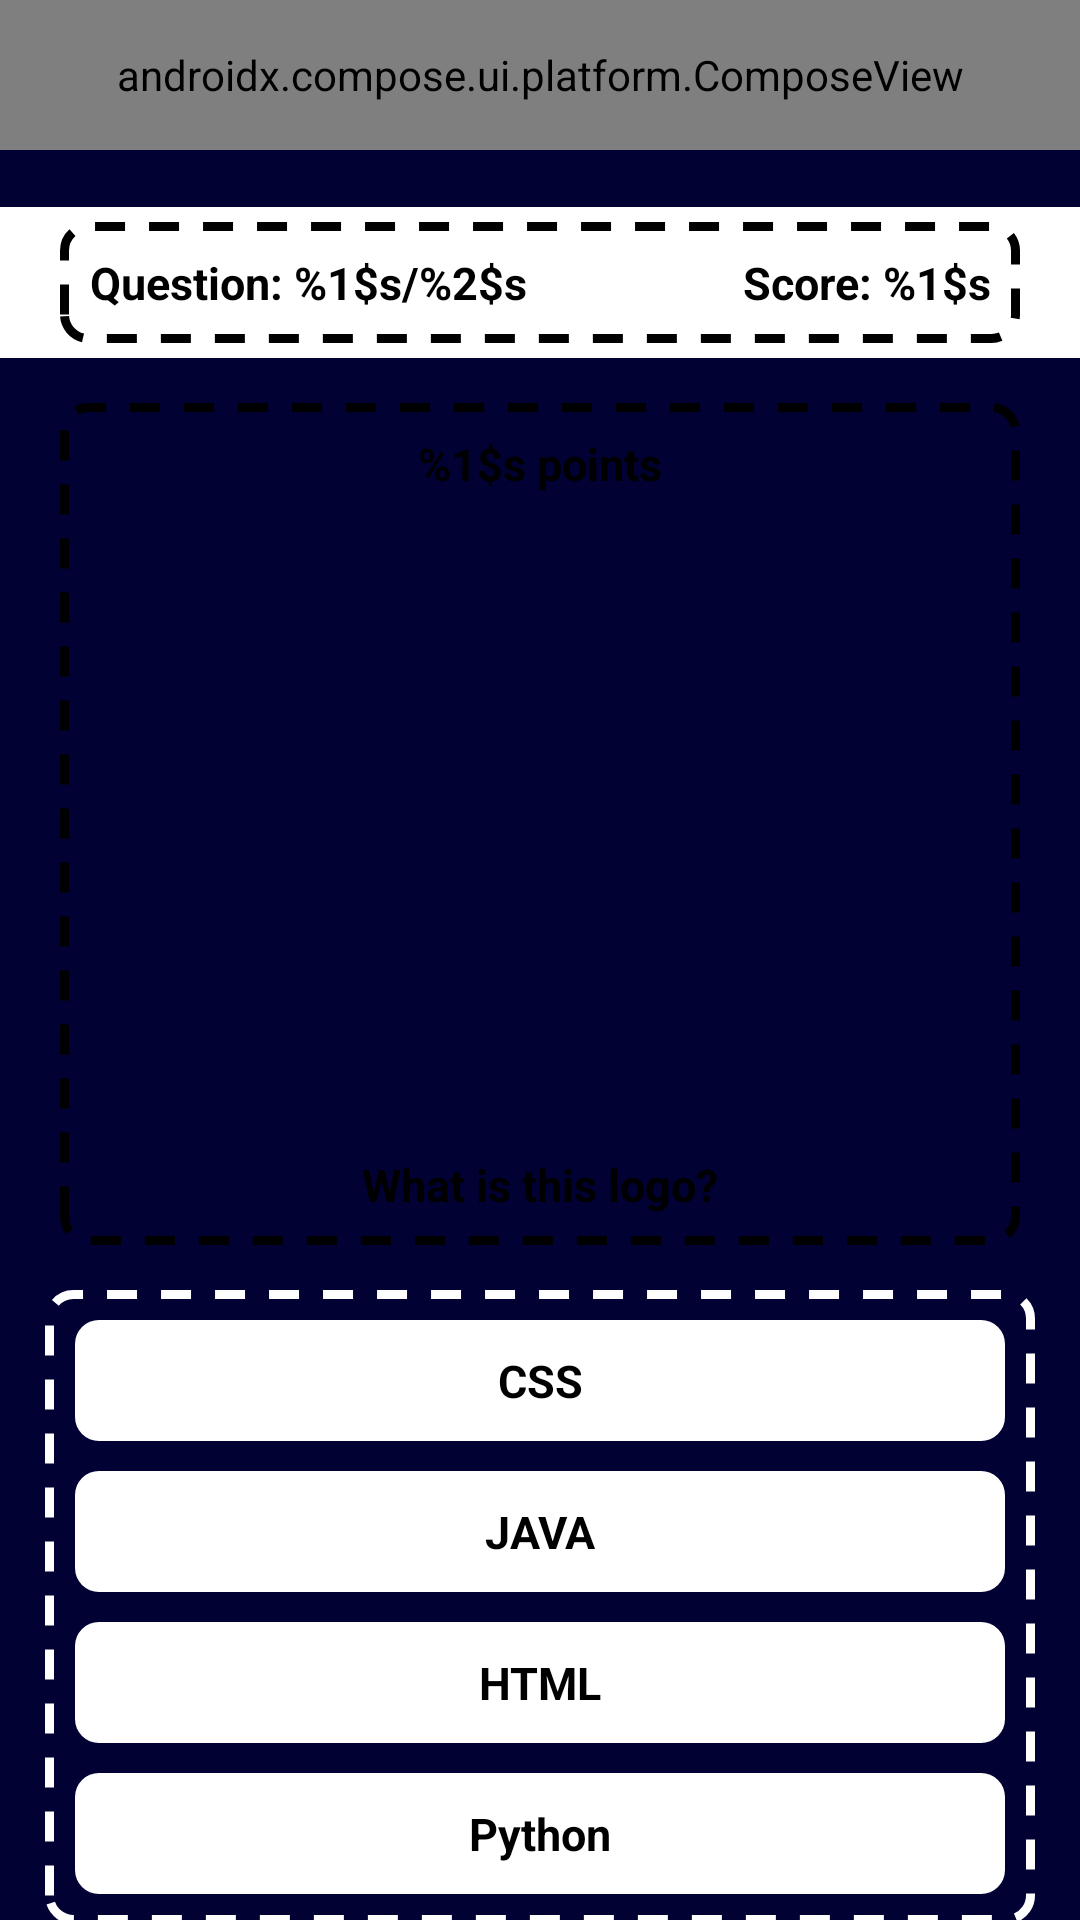

Layout XML and referenced resources for this Android screen:
<!-- AndroidManifest.xml: application theme Theme.ProgrammingHeroQuiz -->
<!-- res/layout/activity_main.xml -->
<?xml version="1.0" encoding="utf-8"?>
<androidx.constraintlayout.widget.ConstraintLayout xmlns:android="http://schemas.android.com/apk/res/android"
    xmlns:app="http://schemas.android.com/apk/res-auto"
    xmlns:tools="http://schemas.android.com/tools"
    android:layout_width="match_parent"
    android:layout_height="match_parent"
    android:background="@color/primary"
    android:gravity="center_horizontal"
    android:orientation="vertical"
    tools:context=".ui.MainActivity">

    <androidx.compose.ui.platform.ComposeView
        android:id="@+id/compose_view"
        android:layout_width="match_parent"
        android:layout_height="50dp"
        app:layout_constraintTop_toTopOf="parent" />

    <androidx.constraintlayout.widget.ConstraintLayout
        android:id="@+id/score_lay"
        android:layout_width="match_parent"
        android:layout_height="wrap_content"
        android:layout_marginTop="20dp"
        android:background="@color/white"
        android:paddingStart="20dp"
        android:paddingTop="5dp"
        android:paddingEnd="20dp"
        android:paddingBottom="5dp"
        app:layout_constraintBottom_toTopOf="@id/question_lay"
        app:layout_constraintTop_toBottomOf="@id/compose_view">

        <LinearLayout
            android:layout_width="match_parent"
            android:layout_height="match_parent"
            android:background="@drawable/dashed_back_black"
            android:orientation="horizontal"
            android:padding="10dp">

            <TextView
                android:id="@+id/question_counter"
                style="@style/textViewStyle"
                android:layout_width="0dp"
                android:layout_height="wrap_content"
                android:layout_weight="1"
                android:text="@string/question" />

            <TextView
                android:id="@+id/score"
                style="@style/textViewStyle"
                android:layout_width="0dp"
                android:layout_height="wrap_content"
                android:layout_weight="1"
                android:gravity="end"
                android:text="@string/score" />
        </LinearLayout>

    </androidx.constraintlayout.widget.ConstraintLayout>

    <LinearLayout
        android:id="@+id/question_lay"
        android:layout_width="match_parent"
        android:layout_height="wrap_content"
        android:layout_marginStart="15dp"
        android:layout_marginTop="10dp"
        android:layout_marginEnd="15dp"
        android:background="@drawable/rounded_back"
        android:padding="5dp"
        app:layout_constraintBottom_toTopOf="@id/answer_lay"
        app:layout_constraintTop_toBottomOf="@id/score_lay">

        <LinearLayout
            android:layout_width="match_parent"
            android:layout_height="wrap_content"
            android:background="@drawable/dashed_back_black"
            android:gravity="center"
            android:orientation="vertical"
            android:padding="10dp">

            <TextView
                android:id="@+id/question_point"
                style="@style/textViewStyle"
                android:layout_width="wrap_content"
                android:layout_height="wrap_content"
                android:text="@string/point" />

            <ImageView
                android:id="@+id/question_image"
                android:layout_width="200dp"
                android:layout_height="200dp"
                android:layout_marginTop="10dp" />

            <TextView
                android:id="@+id/question"
                style="@style/textViewStyle"
                android:layout_width="match_parent"
                android:gravity="center"
                android:layout_height="wrap_content"
                android:layout_marginTop="10dp"
                android:text="What is this logo?" />
        </LinearLayout>
    </LinearLayout>

    <LinearLayout
        android:id="@+id/answer_lay"
        android:layout_width="match_parent"
        android:layout_height="wrap_content"
        android:layout_marginStart="15dp"
        android:layout_marginTop="10dp"
        android:layout_marginEnd="15dp"
        android:background="@drawable/dashed_back"
        android:gravity="center"
        android:orientation="vertical"
        android:padding="10dp"
        app:layout_constraintBottom_toBottomOf="parent"
        app:layout_constraintTop_toBottomOf="@id/question_lay">

        <TextView
            android:id="@+id/answer_a"
            style="@style/answerStyle"
            android:layout_marginTop="0dp"
            android:text="CSS" />

        <TextView
            android:id="@+id/answer_b"
            style="@style/answerStyle"
            android:text="JAVA" />

        <TextView
            android:id="@+id/answer_c"
            style="@style/answerStyle"
            android:text="HTML" />

        <TextView
            android:id="@+id/answer_d"
            style="@style/answerStyle"
            android:text="Python" />
    </LinearLayout>

    <com.airbnb.lottie.LottieAnimationView
        android:id="@+id/loading"
        android:layout_width="100dp"
        android:layout_height="100dp"
        app:layout_constraintBottom_toBottomOf="parent"
        app:layout_constraintEnd_toEndOf="parent"
        app:layout_constraintStart_toStartOf="parent"
        app:layout_constraintTop_toTopOf="parent"
        app:lottie_autoPlay="true"
        app:lottie_loop="true"
        android:visibility="gone"
        app:lottie_rawRes="@raw/loading" />

    <com.airbnb.lottie.LottieAnimationView
        android:id="@+id/correct"
        android:layout_width="200dp"
        android:layout_height="200dp"
        app:layout_constraintBottom_toBottomOf="parent"
        app:layout_constraintEnd_toEndOf="parent"
        app:layout_constraintStart_toStartOf="parent"
        app:layout_constraintTop_toTopOf="parent"
        app:lottie_autoPlay="true"
        app:lottie_loop="true"
        android:visibility="gone"
        app:lottie_rawRes="@raw/correct_answer" />

    <com.airbnb.lottie.LottieAnimationView
        android:id="@+id/wrong"
        android:layout_width="200dp"
        android:layout_height="200dp"
        app:layout_constraintBottom_toBottomOf="parent"
        app:layout_constraintEnd_toEndOf="parent"
        app:layout_constraintStart_toStartOf="parent"
        app:layout_constraintTop_toTopOf="parent"
        app:lottie_autoPlay="true"
        app:lottie_loop="true"
        android:visibility="gone"
        app:lottie_rawRes="@raw/wrong_answer" />
</androidx.constraintlayout.widget.ConstraintLayout>
<!-- resources referenced by this layout -->
<resources>
  <color name="primary">#010133</color>
  <color name="white">#FFFFFFFF</color>
  <!-- drawable dashed_back (drawable) -->
  <?xml version="1.0" encoding="utf-8"?>
  <shape xmlns:android="http://schemas.android.com/apk/res/android">
  <stroke
      android:width="3dp"
      android:dashWidth="10dp"
      android:dashGap="8dp"
      android:color="@color/white"/>
      <corners android:radius="8dp"/>
  </shape>
  <!-- drawable dashed_back_black (drawable) -->
  <?xml version="1.0" encoding="utf-8"?>
  <shape xmlns:android="http://schemas.android.com/apk/res/android">
  <stroke
      android:width="3dp"
      android:dashWidth="10dp"
      android:dashGap="8dp"
      android:color="@color/black"/>
      <corners android:radius="8dp"/>
  </shape>
  <string name="point">%1$s points</string>
  <string name="question">Question: %1$s/%2$s</string>
  <string name="score">Score: %1$s</string>
  <style name="answerStyle" parent="textViewStyle">
          <item name="android:layout_height">wrap_content</item>
          <item name="android:layout_width">match_parent</item>
          <item name="android:gravity">center</item>
          <item name="android:background">@drawable/answer_selector</item>
          <item name="android:padding">10dp</item>
          <item name="android:layout_marginTop">10dp</item>
      </style>
  <style name="textViewStyle">
          <item name="android:textSize">15sp</item>
          <item name="android:textStyle">bold</item>
          <item name="android:textColor">@color/black</item>
      </style>
  <style name="Theme.ProgrammingHeroQuiz" parent="Base.Theme.ProgrammingHeroQuiz" />
  <color name="black">#FF000000</color>
  <!-- drawable answer_selector (drawable) -->
  <?xml version="1.0" encoding="utf-8"?>
  <selector xmlns:android="http://schemas.android.com/apk/res/android"
      xmlns:app="http://schemas.android.com/apk/res-auto">
      <item android:state_selected="true"
          android:state_enabled="false">
          <shape>
              <corners android:radius="8dp" />
              <solid android:color="@color/white" />
              <stroke android:width="5dp" android:color="#4CAF50" />
          </shape>
      </item>
  
      <item android:state_selected="false"
          android:state_enabled="false">
          <shape>
              <corners android:radius="8dp" />
              <solid android:color="@color/white" />
              <stroke android:width="6dp"
                  android:color="#F61100" />
          </shape>
      </item>
  
      <item>
          <shape>
              <corners android:radius="8dp" />
              <solid android:color="@color/white" />
          </shape>
      </item>
  
  </selector>
  <style name="Base.Theme.ProgrammingHeroQuiz" parent="Theme.Material3.DayNight.NoActionBar">
          
           <item name="colorPrimary">@color/primary</item>
           <item name="android:statusBarColor">#262670</item>
      </style>
</resources>
